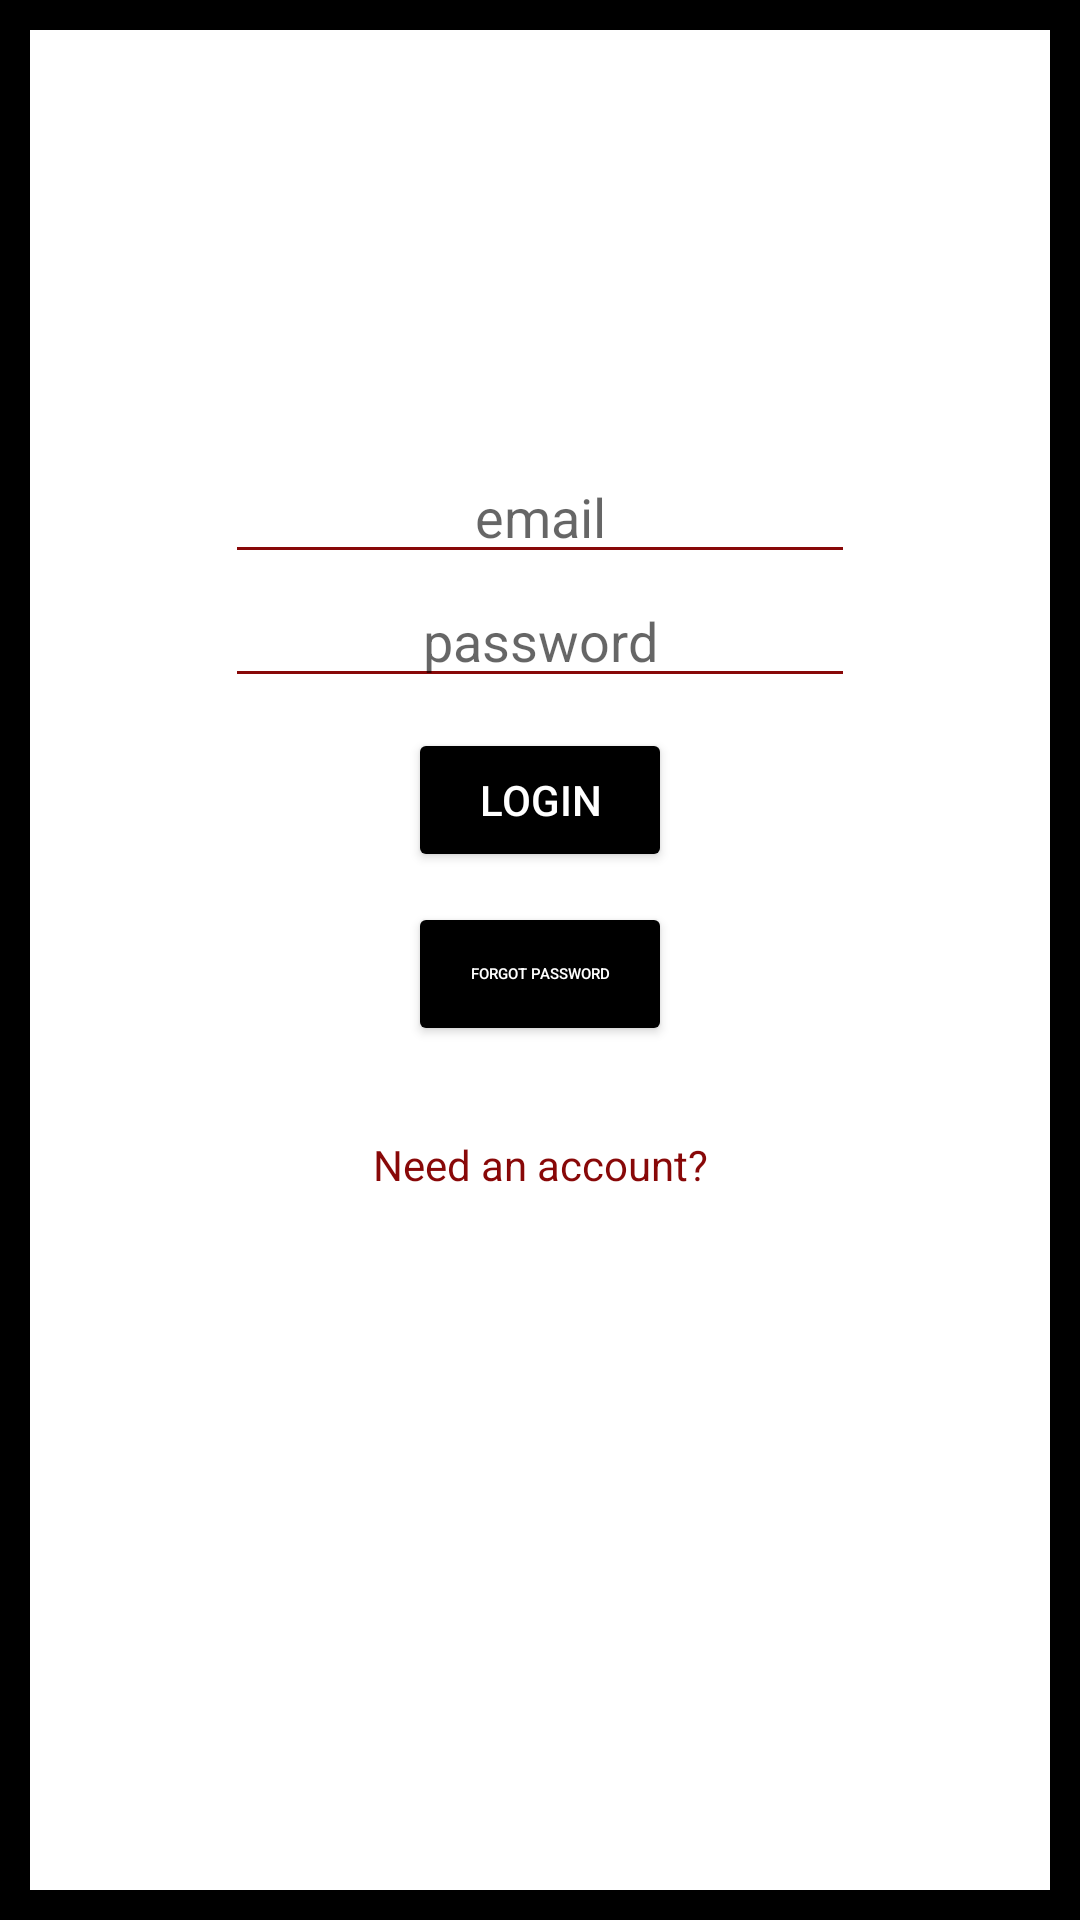

Android layout source for this screen:
<!-- AndroidManifest.xml: application theme Theme.Project -->
<!-- res/layout/activity_login.xml -->
<?xml version="1.0" encoding="utf-8"?>
<androidx.constraintlayout.widget.ConstraintLayout xmlns:android="http://schemas.android.com/apk/res/android"
    xmlns:app="http://schemas.android.com/apk/res-auto"
    xmlns:tools="http://schemas.android.com/tools"
    android:layout_width="match_parent"
    android:layout_height="match_parent"
    tools:context=".Login"
    android:background="@drawable/outline"

    >

    <Button
        android:id="@+id/btnForgotPassword"
        style="@style/mainPageButtons"
        android:layout_width="wrap_content"
        android:layout_height="wrap_content"
        android:text="Forgot Password"
        android:layout_marginTop="10dp"
        app:layout_constraintLeft_toLeftOf="parent"
        app:layout_constraintTop_toBottomOf="@+id/btnValidateLogin"
        app:layout_constraintRight_toRightOf="parent"
        android:textSize="15px"
        android:height="10dp"
        />

    <EditText
        android:id="@+id/edEmailLogin"
        style="@style/editTextMainPage"
        android:layout_width="wrap_content"
        android:layout_height="wrap_content"
        android:layout_marginTop="150dp"
        android:hint="email"
        android:inputType="textPersonName"
        android:textAlignment="center"
        app:layout_constraintLeft_toLeftOf="parent"
        app:layout_constraintRight_toRightOf="parent"
        app:layout_constraintTop_toTopOf="parent"
        >

    </EditText>

    <EditText
        android:id="@+id/etPassword"
        style="@style/editTextMainPage"
        android:layout_width="wrap_content"
        android:layout_height="wrap_content"
        android:hint="password"
        android:inputType="textPassword"
        app:layout_constraintLeft_toLeftOf="parent"
        app:layout_constraintRight_toRightOf="parent"
        app:layout_constraintTop_toBottomOf="@+id/edEmailLogin">

    </EditText>

    <Button
        android:id="@+id/btnValidateLogin"
        style="@style/mainPageButtons"
        android:layout_width="wrap_content"
        android:layout_height="wrap_content"
        android:text="Login"
        app:layout_constraintLeft_toLeftOf="@+id/etPassword"
        app:layout_constraintRight_toRightOf="@+id/etPassword"
        app:layout_constraintTop_toBottomOf="@+id/etPassword"
        android:layout_marginTop="10dp"
        />

    <TextView
        android:id="@+id/tvCreateAccount"
        android:layout_width="wrap_content"
        android:layout_height="wrap_content"
        android:text="Need an account?"
        android:textAlignment="center"
        app:layout_constraintLeft_toLeftOf="@+id/btnValidateLogin"
        app:layout_constraintRight_toRightOf="@+id/btnValidateLogin"
        app:layout_constraintTop_toBottomOf="@+id/btnForgotPassword"
        android:layout_marginTop="30dp"
        android:textColor="@color/titanRed"
        />
</androidx.constraintlayout.widget.ConstraintLayout>
<!-- resources referenced by this layout -->
<resources>
  <color name="titanRed">#880808</color>
  <!-- drawable outline (drawable) -->
  <?xml version="1.0" encoding="utf-8"?>
  <shape xmlns:android="http://schemas.android.com/apk/res/android" android:shape="rectangle">
  
      <stroke android:width="10dp"></stroke>
      <size android:width="400px" android:height="700px"></size>
  
  </shape>
  <style name="editTextMainPage">
          <item name="color">@color/black</item>
          <item name="android:ems">10</item>
          <item name="android:textAlignment">center</item>
          <item name="backgroundTint">@color/titanRed</item>
  
  
      </style>
  <style name="mainPageButtons">
          <item name="backgroundTint">@color/black</item>
          <item name="android:textColor">@color/white</item>
  
      </style>
  <style name="Theme.Project" parent="Theme.MaterialComponents.DayNight.NoActionBar">
          
          <item name="colorPrimary">@color/purple_500</item>
          <item name="colorPrimaryVariant">@color/purple_700</item>
          <item name="colorOnPrimary">@color/white</item>
          
          <item name="colorSecondary">@color/teal_200</item>
          <item name="colorSecondaryVariant">@color/teal_700</item>
          <item name="colorOnSecondary">@color/black</item>
          
          <item name="android:statusBarColor" tools:targetApi="l">?attr/colorPrimaryVariant</item>
          
      </style>
  <color name="black">#FF000000</color>
  <color name="white">#FFFFFFFF</color>
  <color name="purple_500">#FF6200EE</color>
  <color name="purple_700">#FF3700B3</color>
  <color name="teal_200">#FF03DAC5</color>
  <color name="teal_700">#FF018786</color>
</resources>
